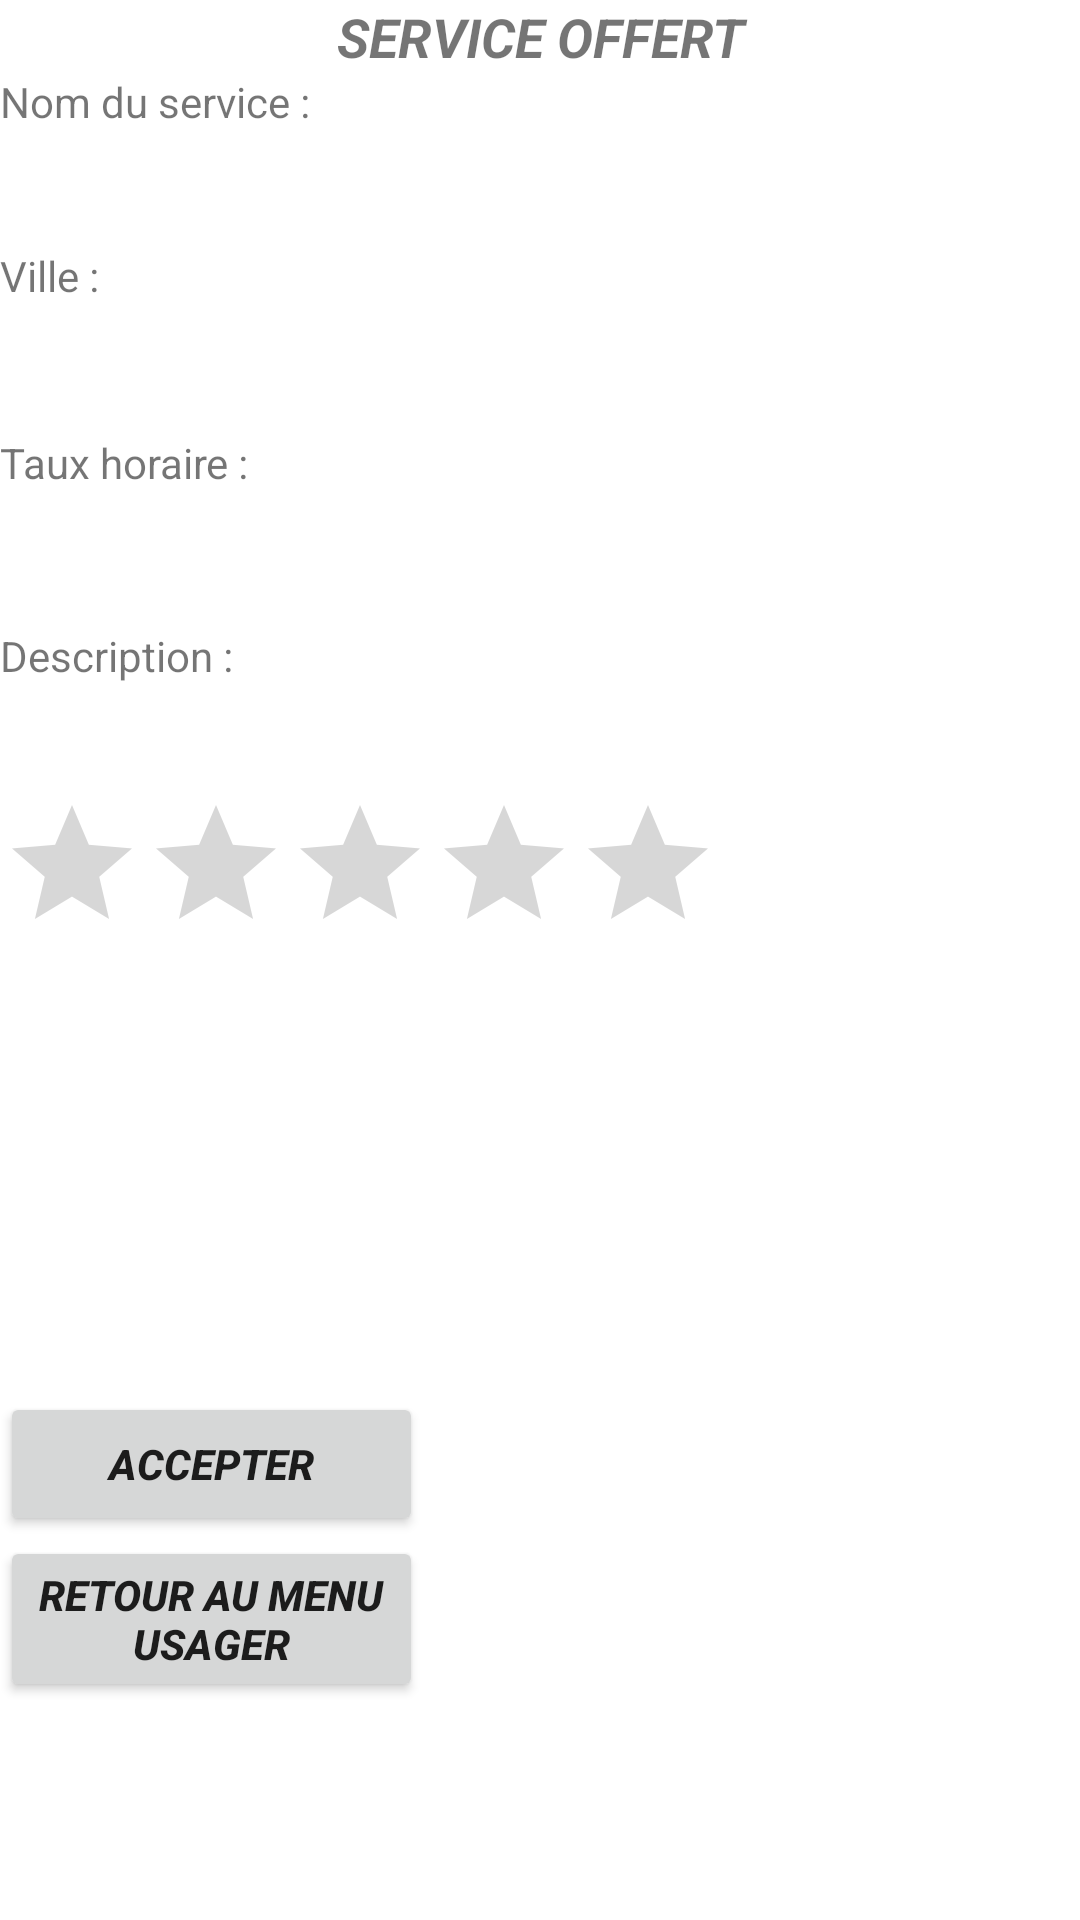

Reconstruct the res/layout file that produces this screen, plus the resources it refers to.
<!-- AndroidManifest.xml: application theme AppTheme -->
<!-- res/layout/activity_servicerechercher.xml -->
<?xml version="1.0" encoding="utf-8"?>
<LinearLayout xmlns:android="http://schemas.android.com/apk/res/android"
    android:orientation="vertical" android:layout_width="match_parent"
    android:layout_height="match_parent"
    android:weightSum="1">

    <TextView
        android:text="Service Offert"
        android:layout_width="match_parent"
        android:layout_height="wrap_content"
        android:id="@+id/textViewTitleActiviteTrouver"
        android:textAlignment="center"
        android:textSize="18sp"
        android:textStyle="normal|bold|italic"
        android:textAllCaps="true" />

    <TextView
        android:text="Nom du service :"
        android:layout_width="match_parent"
        android:layout_height="wrap_content"
        android:id="@+id/textViewNomTrouver" />

    <TextView
        android:text=""
        android:layout_width="match_parent"
        android:layout_height="wrap_content"
        android:id="@+id/textViewAfficheNomTrouver"
        android:layout_weight="0.07"
        android:textSize="18sp" />

    <TextView
        android:text="Ville :"
        android:layout_width="match_parent"
        android:layout_height="wrap_content"
        android:id="@+id/textViewVilleTrouver" />

    <TextView
        android:text=""
        android:layout_width="match_parent"
        android:layout_height="wrap_content"
        android:id="@+id/textViewAfficheVilleTrouver"
        android:layout_weight="0.09"
        android:textSize="18sp" />

    <TextView
        android:text="Taux horaire :"
        android:layout_width="match_parent"
        android:layout_height="wrap_content"
        android:id="@+id/textViewTauxTrouver" />

    <TextView
        android:text=""
        android:layout_width="match_parent"
        android:layout_height="wrap_content"
        android:id="@+id/textViewAfficheTauxTrouver"
        android:layout_weight="0.10"
        android:textSize="18sp" />

    <TextView
        android:text="Description :"
        android:layout_width="match_parent"
        android:layout_height="wrap_content"
        android:id="@+id/textViewDescriTrouver" />

    <TextView
        android:text=""
        android:layout_width="match_parent"
        android:layout_height="wrap_content"
        android:id="@+id/textViewAfficheDescriTrouver"
        android:layout_weight="0.07"
        android:textSize="16sp" />

    <RatingBar
        android:layout_width="wrap_content"
        android:layout_height="wrap_content"
        android:clickable="false"
        android:focusableInTouchMode="false"
        android:focusable="false"
        android:isIndicator="true"
        android:numStars="5"
        android:id="@+id/ratingBarTrouver" />

    <TextView
        android:layout_width="226dp"
        android:layout_height="wrap_content"
        android:id="@+id/noTel"
        android:textSize="18sp"
        android:layout_weight="0.13" />

    <TextView
        android:layout_width="331dp"
        android:layout_height="wrap_content"
        android:id="@+id/userServiceRechercer"
        android:textSize="18sp"
        android:layout_weight="0.10" />

    <TextView
        android:layout_width="224dp"
        android:layout_height="wrap_content"
        android:id="@+id/courrier"
        android:textSize="18sp"
        android:layout_weight="0.10" />

    <Button
        android:text="Accepter"
        android:layout_width="141dp"
        android:layout_height="wrap_content"
        android:id="@+id/buttonRateTrouver"
        android:textStyle="normal|bold|italic" />

    <Button
        android:text="Retour au menu usager"
        android:layout_width="141dp"
        android:layout_height="wrap_content"
        android:id="@+id/buttonCancelTrouver"
        android:textStyle="normal|bold|italic" />

</LinearLayout>
<!-- resources referenced by this layout -->
<resources>

</resources>
